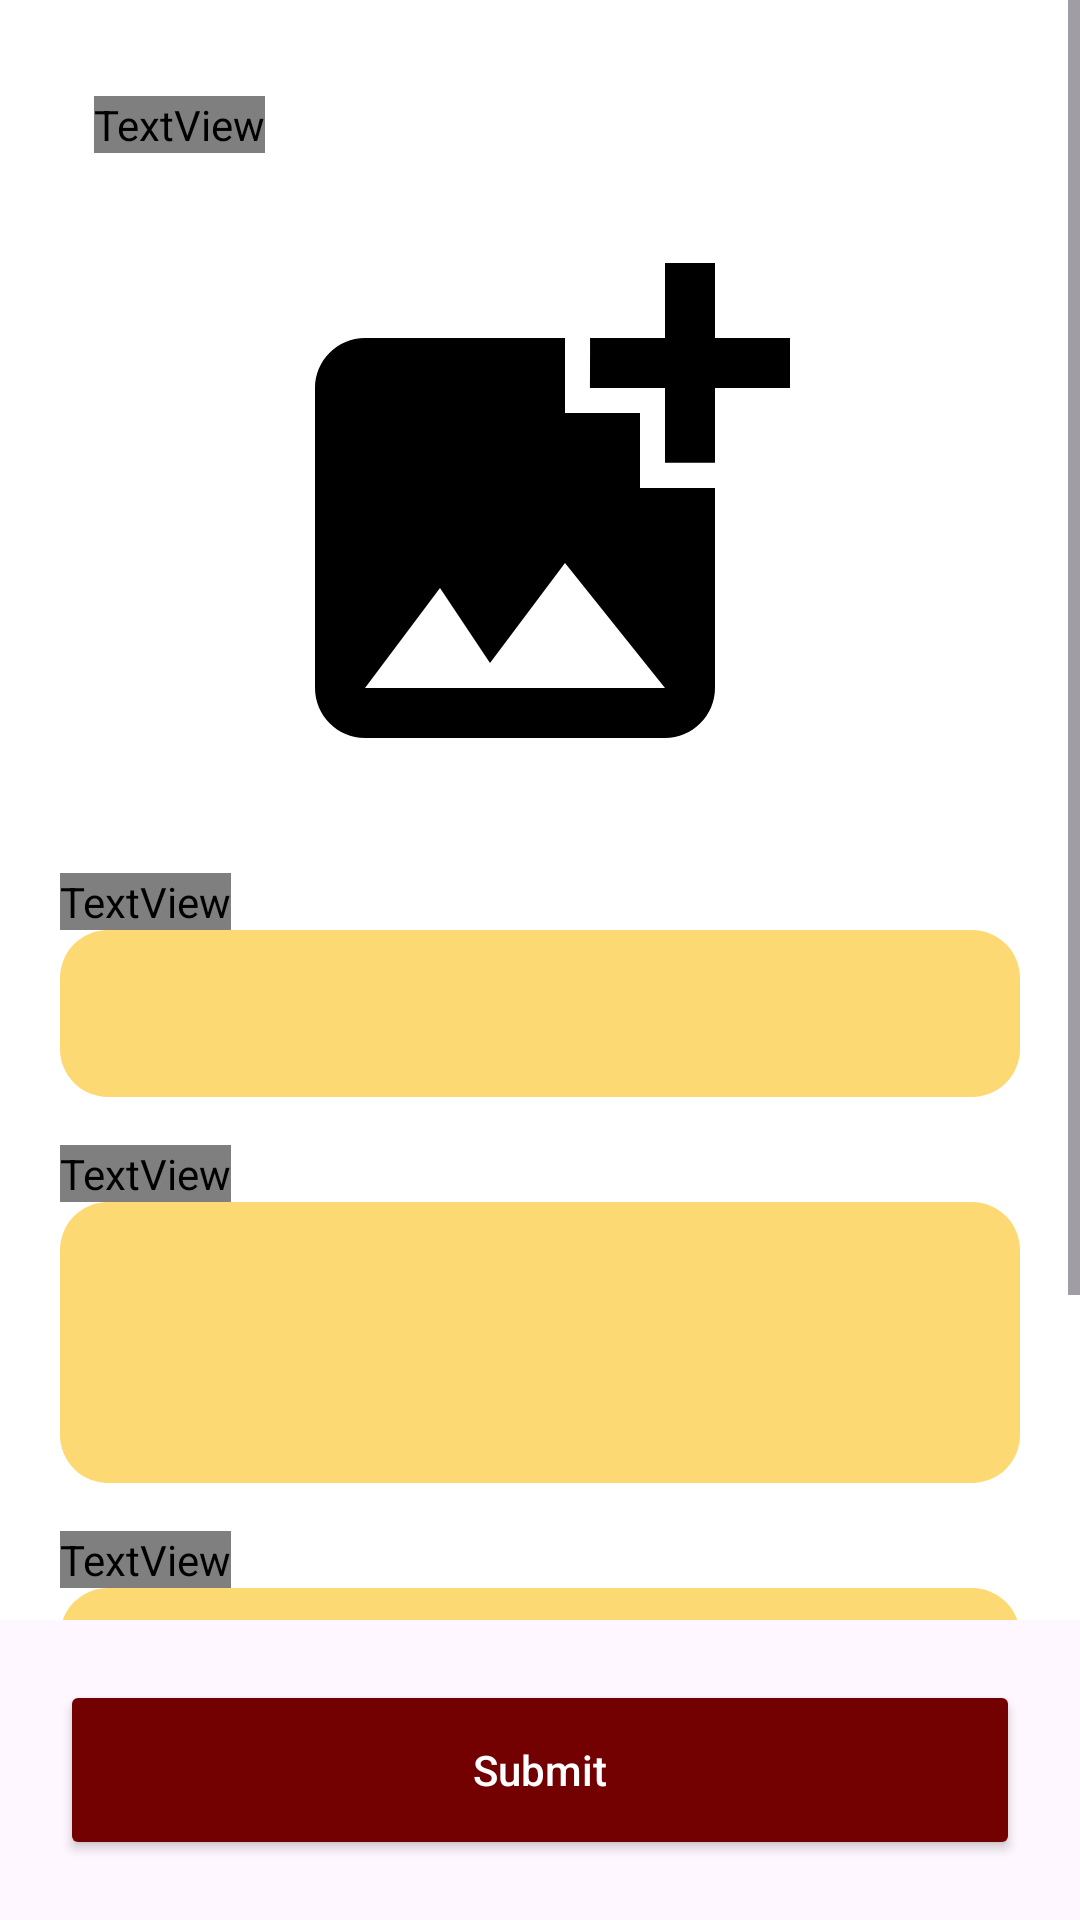

This screen was rendered from an Android layout file. Write that file and the resources it references.
<!-- AndroidManifest.xml: application theme Theme.TeknoLost -->
<!-- res/layout/fragment_catalog.xml -->
<LinearLayout xmlns:android="http://schemas.android.com/apk/res/android"
    xmlns:app="http://schemas.android.com/apk/res-auto"
    xmlns:tools="http://schemas.android.com/tools"
    android:layout_width="match_parent"
    android:layout_height="match_parent"
    android:background="#00FFFFFF"
    android:orientation="vertical">

    <ScrollView
        android:layout_width="match_parent"
        android:layout_height="0dp"
        android:layout_weight="1"
        android:background="#000000">

        <androidx.constraintlayout.widget.ConstraintLayout
            android:id="@+id/bg"
            android:layout_width="match_parent"
            android:layout_height="wrap_content"
            android:background="#FFFFFF"
            tools:context=".CatalogFragment">

            

            
            <TextView
                android:id="@+id/titleTextView"
                android:layout_width="wrap_content"
                android:layout_height="wrap_content"
                android:layout_marginTop="32dp"
                android:fontFamily="@font/kamerik"
                android:text="Report"
                android:textColor="#730101"
                android:textSize="30sp"
                android:textStyle="bold"
                app:layout_constraintEnd_toEndOf="parent"
                app:layout_constraintHorizontal_bias="0.103"
                app:layout_constraintStart_toStartOf="parent"
                app:layout_constraintTop_toTopOf="parent" />

            <ImageView
                android:id="@+id/uploadImage"
                android:layout_width="match_parent"
                android:layout_height="200dp"
                android:layout_marginTop="20dp"
                android:background="#000000"
                android:backgroundTint="#00000000"
                android:contentDescription="Upload Image"
                android:scaleType="fitCenter"
                android:src="@drawable/upimage"
                app:layout_constraintEnd_toEndOf="parent"
                app:layout_constraintStart_toStartOf="parent"
                app:layout_constraintTop_toBottomOf="@+id/titleTextView" />

            
            <TextView
                android:id="@+id/itemNameLabel"
                android:layout_width="wrap_content"
                android:layout_height="wrap_content"
                android:layout_marginStart="20dp"
                android:layout_marginTop="20dp"
                android:fontFamily="@font/helveticab"
                android:text="Item Name:"
                android:textColor="#333333"
                android:textSize="16sp"
                app:layout_constraintStart_toStartOf="parent"
                app:layout_constraintTop_toBottomOf="@+id/uploadImage" />

            
            <com.google.android.material.textfield.TextInputLayout
                android:id="@+id/itemNameInputLayout"
                style="@style/Widget.MaterialComponents.TextInputLayout.FilledBox"
                android:layout_width="0dp"
                android:layout_height="wrap_content"
                android:layout_marginStart="20dp"
                android:layout_marginEnd="20dp"
                android:backgroundTint="#FDD563"
                app:boxCornerRadiusBottomEnd="16dp"
                app:boxCornerRadiusBottomStart="16dp"
                app:boxCornerRadiusTopEnd="16dp"
                app:boxCornerRadiusTopStart="16dp"
                app:boxStrokeColor="@android:color/transparent"
                app:boxStrokeWidth="0dp"
                app:layout_constraintEnd_toEndOf="parent"
                app:layout_constraintStart_toStartOf="parent"
                app:layout_constraintTop_toBottomOf="@+id/itemNameLabel">

                <com.google.android.material.textfield.TextInputEditText
                    android:id="@+id/itemNameEditText"
                    android:layout_width="match_parent"
                    android:layout_height="wrap_content"
                    android:backgroundTint="#E2FDD563"
                    android:inputType="text" />

            </com.google.android.material.textfield.TextInputLayout>

            
            <TextView
                android:id="@+id/descriptionLabel"
                android:layout_width="wrap_content"
                android:layout_height="wrap_content"
                android:layout_marginStart="20dp"
                android:layout_marginTop="16dp"
                android:fontFamily="@font/helveticab"
                android:text="Description:"
                android:textColor="#333333"
                android:textSize="16sp"
                app:layout_constraintStart_toStartOf="parent"
                app:layout_constraintTop_toBottomOf="@+id/itemNameInputLayout" />

            
            <com.google.android.material.textfield.TextInputLayout
                android:id="@+id/descriptionInputLayout"
                style="@style/Widget.MaterialComponents.TextInputLayout.FilledBox"
                android:layout_width="0dp"
                android:layout_height="wrap_content"
                android:layout_marginStart="20dp"
                android:layout_marginEnd="20dp"
                android:backgroundTint="@android:color/white"
                app:boxCornerRadiusBottomEnd="16dp"
                app:boxCornerRadiusBottomStart="16dp"
                app:boxCornerRadiusTopEnd="16dp"
                app:boxCornerRadiusTopStart="16dp"
                app:boxStrokeColor="@android:color/transparent"
                app:boxStrokeWidth="0dp"
                app:layout_constraintEnd_toEndOf="parent"
                app:layout_constraintStart_toStartOf="parent"
                app:layout_constraintTop_toBottomOf="@+id/descriptionLabel">

                <com.google.android.material.textfield.TextInputEditText
                    android:id="@+id/descriptionEditText"
                    android:layout_width="match_parent"
                    android:layout_height="wrap_content"
                    android:backgroundTint="#E2FDD563"
                    android:inputType="textMultiLine"
                    android:minLines="3" />

            </com.google.android.material.textfield.TextInputLayout>

            
            <TextView
                android:id="@+id/landmarkLabel"
                android:layout_width="wrap_content"
                android:layout_height="wrap_content"
                android:layout_marginStart="20dp"
                android:layout_marginTop="16dp"
                android:fontFamily="@font/helveticab"
                android:text="Landmark:"
                android:textColor="#333333"
                android:textSize="16sp"
                app:layout_constraintStart_toStartOf="parent"
                app:layout_constraintTop_toBottomOf="@+id/descriptionInputLayout" />

            
            <com.google.android.material.textfield.TextInputLayout
                android:id="@+id/landmarkInputLayout"
                style="@style/Widget.MaterialComponents.TextInputLayout.FilledBox"
                android:layout_width="0dp"
                android:layout_height="wrap_content"
                android:layout_marginStart="20dp"
                android:layout_marginEnd="20dp"
                android:backgroundTint="@android:color/white"
                app:boxCornerRadiusBottomEnd="16dp"
                app:boxCornerRadiusBottomStart="16dp"
                app:boxCornerRadiusTopEnd="16dp"
                app:boxCornerRadiusTopStart="16dp"
                app:boxStrokeColor="@android:color/transparent"
                app:boxStrokeWidth="0dp"
                app:layout_constraintEnd_toEndOf="parent"
                app:layout_constraintStart_toStartOf="parent"
                app:layout_constraintTop_toBottomOf="@+id/landmarkLabel">

                <com.google.android.material.textfield.TextInputEditText
                    android:id="@+id/landmarkEditText"
                    android:layout_width="match_parent"
                    android:layout_height="wrap_content"
                    android:backgroundTint="#E2FDD563"
                    android:inputType="text" />

            </com.google.android.material.textfield.TextInputLayout>

            
            <TextView
                android:id="@+id/dateLabel"
                android:layout_width="wrap_content"
                android:layout_height="wrap_content"
                android:layout_marginStart="20dp"
                android:layout_marginTop="16dp"
                android:fontFamily="@font/helveticab"
                android:text="Date:"
                android:textColor="#333333"
                android:textSize="16sp"
                app:layout_constraintStart_toStartOf="parent"
                app:layout_constraintTop_toBottomOf="@+id/landmarkInputLayout" />

            
            <com.google.android.material.textfield.TextInputLayout
                android:id="@+id/dateInputLayout"
                style="@style/Widget.MaterialComponents.TextInputLayout.FilledBox"
                android:layout_width="0dp"
                android:layout_height="wrap_content"
                android:layout_marginStart="20dp"
                android:layout_marginEnd="20dp"
                android:backgroundTint="@android:color/white"
                app:boxCornerRadiusBottomEnd="16dp"
                app:boxCornerRadiusBottomStart="16dp"
                app:boxCornerRadiusTopEnd="16dp"
                app:boxCornerRadiusTopStart="16dp"
                app:boxStrokeColor="@android:color/transparent"
                app:boxStrokeWidth="0dp"
                app:layout_constraintEnd_toEndOf="parent"
                app:layout_constraintStart_toStartOf="parent"
                app:layout_constraintTop_toBottomOf="@+id/dateLabel">

                <com.google.android.material.textfield.TextInputEditText
                    android:id="@+id/dateEditText"
                    android:layout_width="match_parent"
                    android:layout_height="wrap_content"
                    android:backgroundTint="#E2FDD563"
                    android:inputType="date" />

            </com.google.android.material.textfield.TextInputLayout>

        </androidx.constraintlayout.widget.ConstraintLayout>
    </ScrollView>

    
    <Button
        android:id="@+id/submitButton"
        android:layout_width="match_parent"
        android:layout_height="60dp"
        android:layout_margin="20dp"
        android:backgroundTint="#730101"
        android:text="Submit"
        android:textAllCaps="false"
        android:textColor="#FFFFFF" />

</LinearLayout>
<!-- resources referenced by this layout -->
<resources>
  <!-- drawable upimage (drawable) -->
  <vector android:height="14dp" android:tint="#000000"
      android:viewportHeight="24" android:viewportWidth="24"
      android:width="14dp" xmlns:android="http://schemas.android.com/apk/res/android">
      <path android:fillColor="@android:color/white" android:pathData="M19,7v2.99s-1.99,0.01 -2,0L17,7h-3s0.01,-1.99 0,-2h3L17,2h2v3h3v2h-3zM16,11L16,8h-3L13,5L5,5c-1.1,0 -2,0.9 -2,2v12c0,1.1 0.9,2 2,2h12c1.1,0 2,-0.9 2,-2v-8h-3zM5,19l3,-4 2,3 3,-4 4,5L5,19z"/>
  </vector>
  <style name="Theme.TeknoLost" parent="Base.Theme.TeknoLost" />
  <style name="Base.Theme.TeknoLost" parent="Theme.Material3.DayNight.NoActionBar">
          
          
      </style>
</resources>
